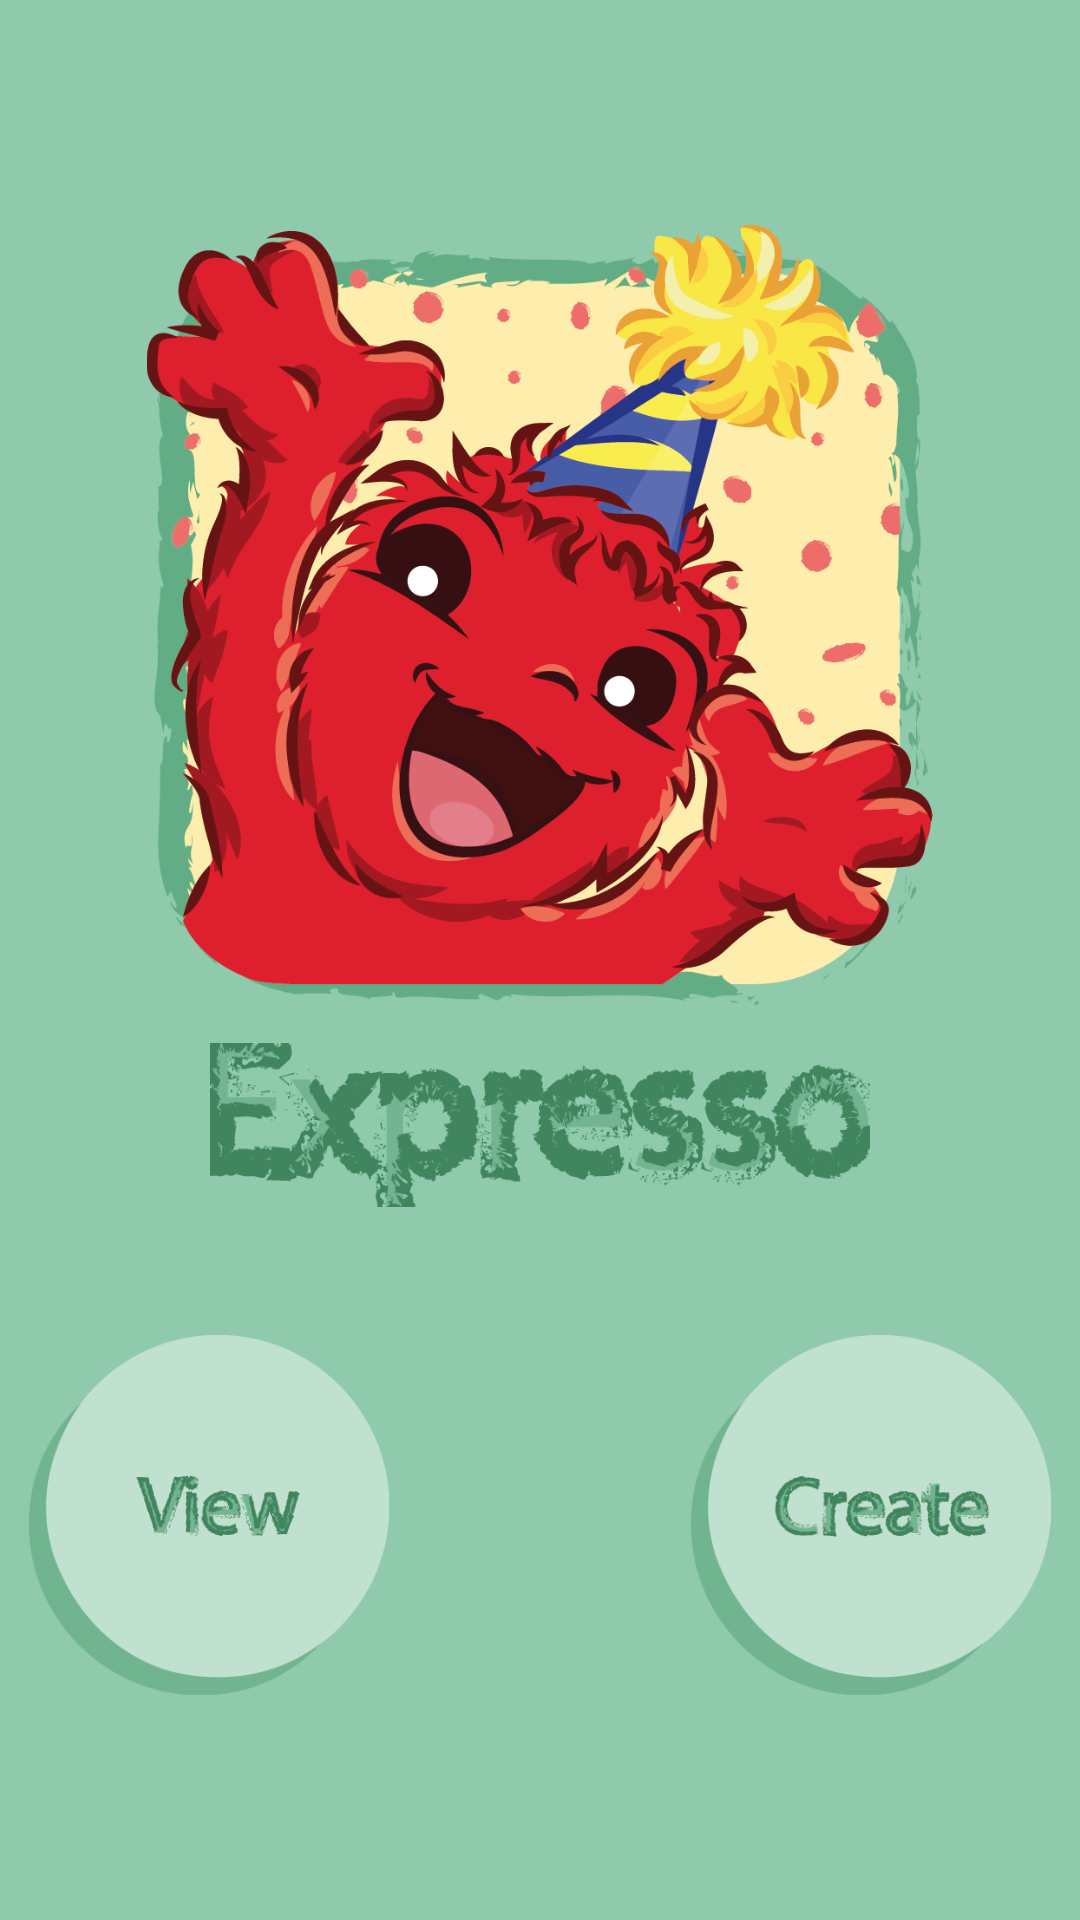

Layout XML and referenced resources for this Android screen:
<!-- AndroidManifest.xml: application theme AppTheme -->
<!-- res/layout/activity_main.xml -->
<?xml version="1.0" encoding="utf-8"?>
<LinearLayout xmlns:android="http://schemas.android.com/apk/res/android"
    xmlns:tools="http://schemas.android.com/tools"
    android:id="@+id/activity_main"
    android:layout_width="match_parent"
    android:layout_height="match_parent"
    android:paddingBottom="@dimen/activity_vertical_margin"
    android:paddingLeft="@dimen/activity_horizontal_margin"
    android:paddingRight="@dimen/activity_horizontal_margin"
    android:paddingTop="@dimen/activity_vertical_margin"
    android:background="@color/background"
    android:orientation="vertical"
    android:gravity="center"
    tools:context="co.minesweepers.birthday.activities.MainActivity">

    <ImageView
        android:layout_width="wrap_content"
        android:layout_height="260dp"
        android:src="@drawable/logo" />

    <ImageView
        android:layout_width="220dp"
        android:layout_height="80dp"
        android:src="@drawable/expresso" />

    <RelativeLayout
        android:layout_width="match_parent"
        android:layout_height="wrap_content"
        android:layout_marginTop="30dp">
        <ImageView
            android:id="@+id/button_view"
            android:layout_width="120dp"
            android:layout_height="120dp"
            android:layout_marginLeft="10dp"
            android:layout_alignParentLeft="true"
            android:src="@drawable/view" />

        <ImageView
            android:id="@+id/button_create"
            android:layout_height="120dp"
            android:layout_width="120dp"
            android:layout_marginRight="10dp"
            android:layout_alignParentRight="true"
            android:src="@drawable/create" />
    </RelativeLayout>
</LinearLayout>
<!-- resources referenced by this layout -->
<resources>
  <color name="background">#8ECAAB</color>
  <!-- drawable create: png bitmap (drawable, 22537 bytes) -->
  <!-- drawable expresso: png bitmap (drawable, 43871 bytes) -->
  <!-- drawable logo: png bitmap (drawable, 183550 bytes) -->
  <!-- drawable view: png bitmap (drawable, 18624 bytes) -->
  <style name="AppTheme" parent="Theme.AppCompat.NoActionBar">
          <item name="android:windowSoftInputMode">stateHidden</item>
      </style>
</resources>
